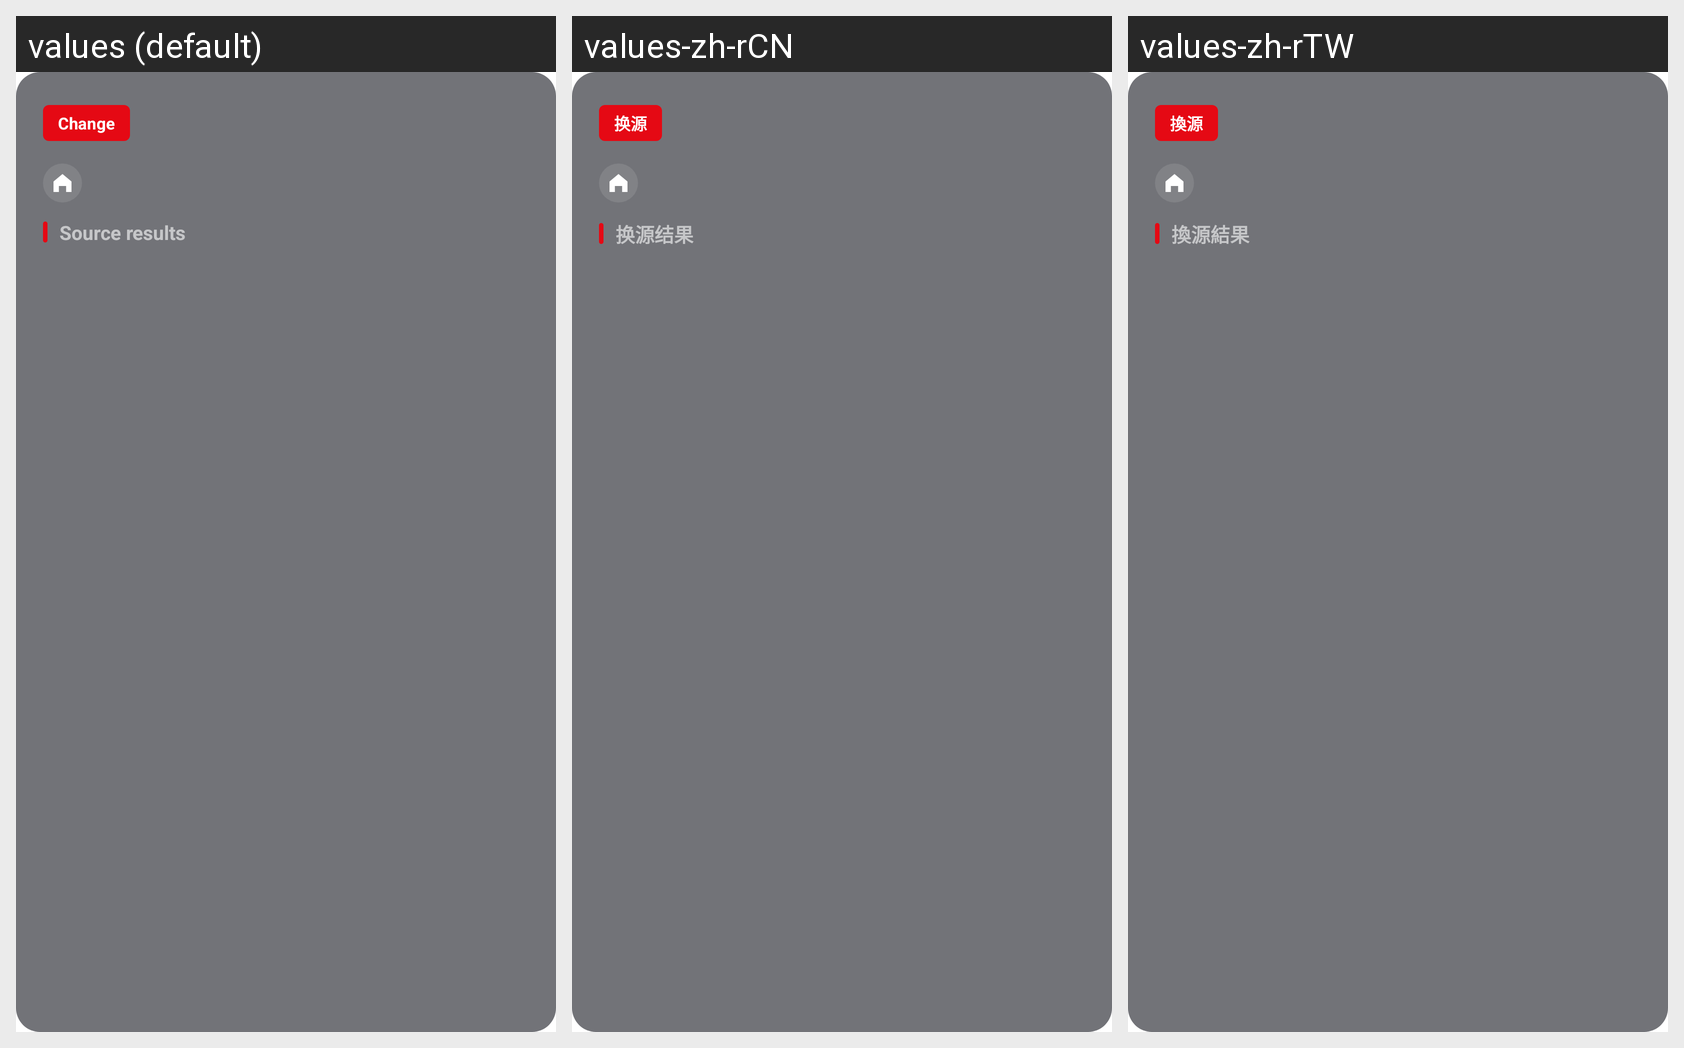

The Android screen above is rendered under several locales of the same app. Produce the string resources it draws, with the default and per-locale values.
Android screen res/layout/dialog_source.xml rendered under 3 locales, left to right: values (default), values-zh-rCN, values-zh-rTW. Device: Nexus 5 (rendered at 1080×1920; each locale shown at half size, 540×960, under a caption strip naming it); theme Theme.App.
Strings drawn on this screen, with the default value and each locale's value (text and hints the layout hard-codes, and strings that could not be matched under every locale, appear in the picture but are not listed):

play_change
  values: Change
  values-zh-rCN: 换源
  values-zh-rTW: 換源

play_change_result
  values: Source results
  values-zh-rCN: 换源结果
  values-zh-rTW: 換源結果
